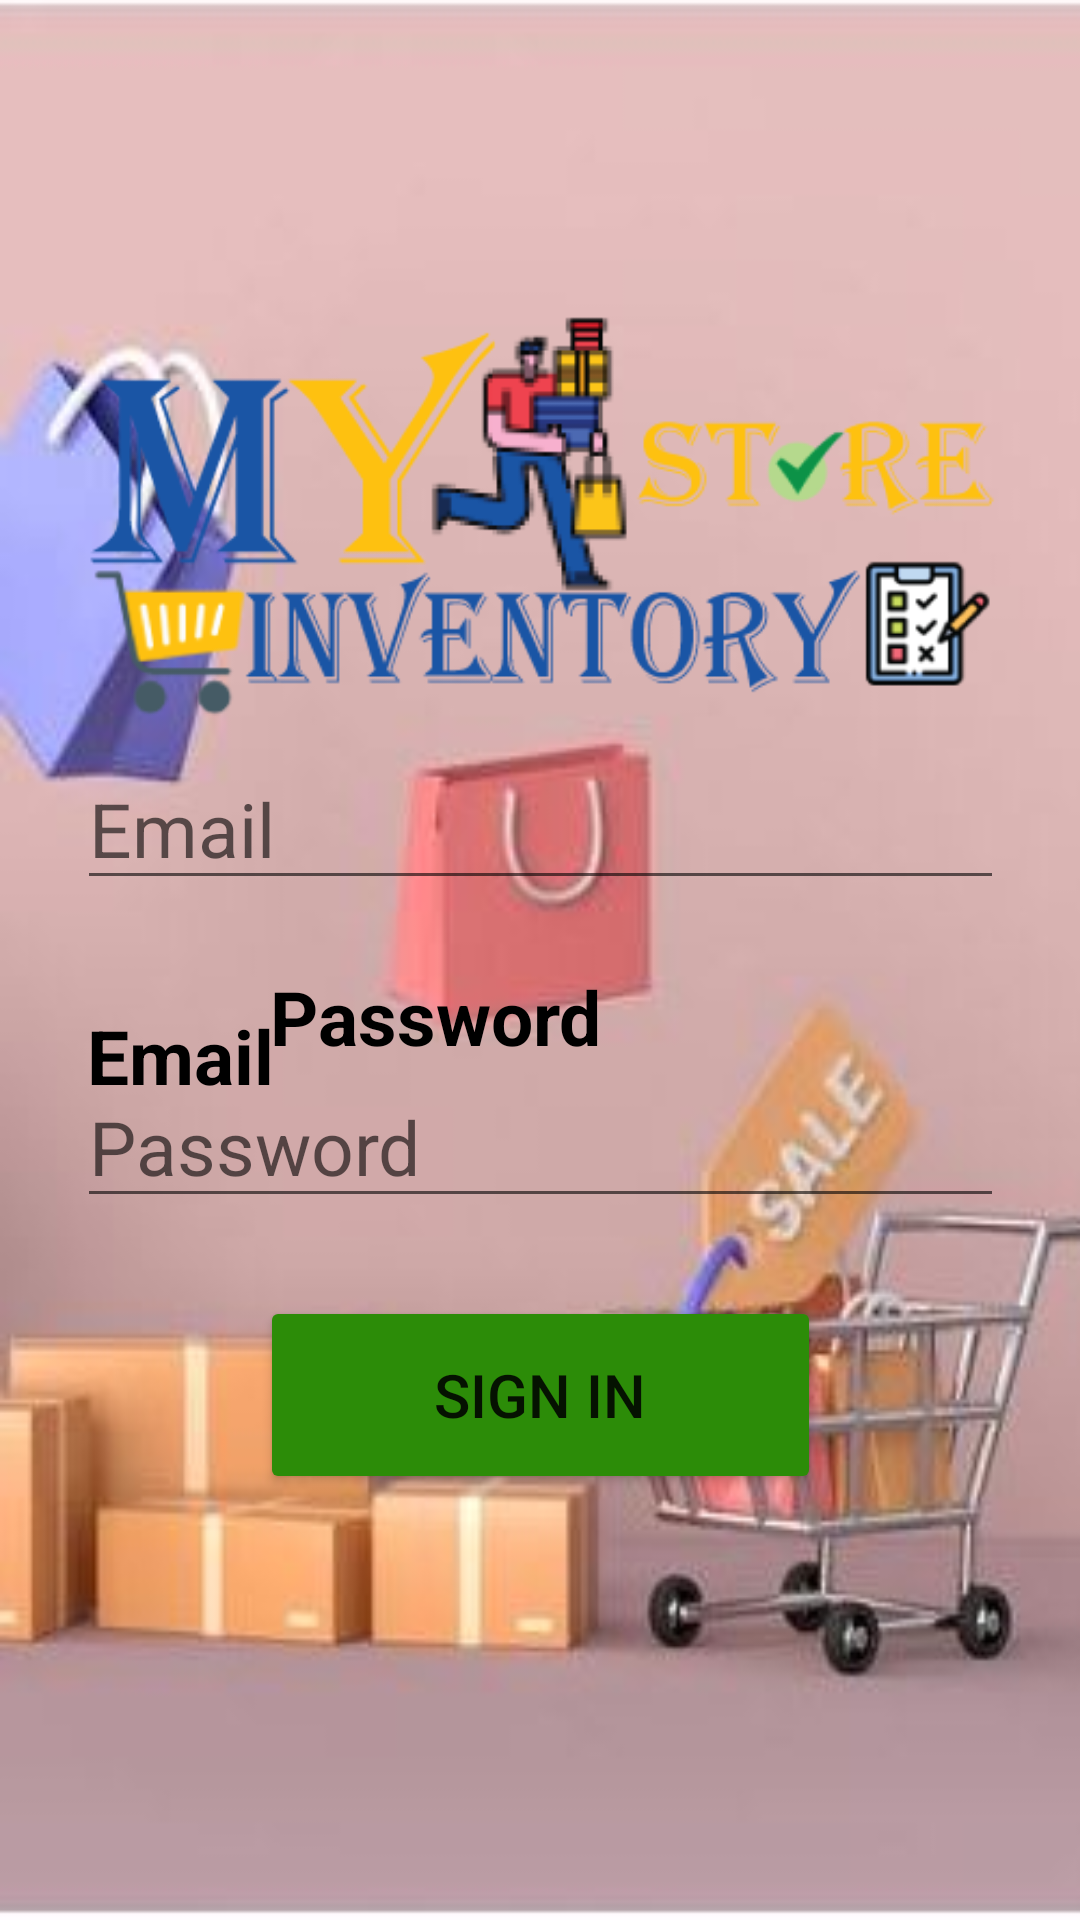

Android layout source for this screen:
<!-- AndroidManifest.xml: application theme Theme.Ivs -->
<!-- res/layout/activity_ivs4signin.xml -->
<?xml version="1.0" encoding="utf-8"?>
<androidx.constraintlayout.widget.ConstraintLayout xmlns:android="http://schemas.android.com/apk/res/android"
    xmlns:app="http://schemas.android.com/apk/res-auto"
    xmlns:tools="http://schemas.android.com/tools"
    android:background="@drawable/bkg3"
    android:layout_width="match_parent"
    android:layout_height="match_parent"
    tools:context=".Ivs4SignIn">

    <ImageView
        android:id="@+id/imageView5"
        android:layout_width="wrap_content"
        android:layout_height="wrap_content"
        android:layout_marginTop="50dp"
        android:layout_marginBottom="452dp"
        app:layout_constraintBottom_toBottomOf="parent"
        app:layout_constraintEnd_toEndOf="parent"
        app:layout_constraintHorizontal_bias="0.0"
        app:layout_constraintStart_toStartOf="parent"
        app:layout_constraintTop_toTopOf="parent"
        app:layout_constraintVertical_bias="0.1"
        app:srcCompat="@drawable/ivm" />

    <TextView
        android:id="@+id/textView22"
        android:layout_width="wrap_content"
        android:layout_height="wrap_content"
        android:layout_marginStart="60dp"
        android:layout_marginTop="20dp"
        android:layout_marginEnd="300dp"
        android:text="Email"
        android:textColor="@color/black"
        android:textSize="25sp"
        android:textStyle="bold"
        app:layout_constraintEnd_toEndOf="parent"
        app:layout_constraintStart_toStartOf="parent"
        app:layout_constraintTop_toBottomOf="@+id/imageView5"
        tools:ignore="MissingConstraints" />

    <EditText
        android:id="@+id/editTextTextEmailAddress"
        android:layout_width="309dp"
        android:layout_height="50dp"
        android:layout_marginBottom="340dp"
        android:ems="10"
        android:hint="Email"
        android:inputType="textEmailAddress"
        android:textSize="25sp"
        app:layout_constraintBottom_toBottomOf="parent"
        app:layout_constraintEnd_toEndOf="parent"
        app:layout_constraintStart_toStartOf="parent"
        app:layout_constraintTop_toBottomOf="@+id/editTextTextPersonName"
        tools:ignore="MissingConstraints,UnknownIdInLayout" />

    <TextView
        android:id="@+id/textView28"
        android:layout_width="wrap_content"
        android:layout_height="wrap_content"
        android:layout_marginStart="90dp"
        android:layout_marginTop="22dp"
        android:layout_marginEnd="210dp"
        android:layout_marginBottom="7dp"
        android:text="Password"
        android:textColor="@color/black"
        android:textSize="25sp"
        android:textStyle="bold"
        app:layout_constraintBottom_toTopOf="@+id/editTextTextPassword"
        app:layout_constraintEnd_toEndOf="parent"
        app:layout_constraintHorizontal_bias="0.0"
        app:layout_constraintStart_toStartOf="parent"
        app:layout_constraintTop_toBottomOf="@+id/editTextTextEmailAddress"
        app:layout_constraintVertical_bias="0.0"
        tools:ignore="MissingConstraints" />

    <EditText
        android:id="@+id/editTextTextPassword"
        android:layout_width="309dp"
        android:layout_height="50dp"
        android:ems="10"
        android:hint="Password"
        android:inputType="textPassword"
        android:textSize="25sp"
        app:layout_constraintBottom_toBottomOf="parent"
        app:layout_constraintEnd_toEndOf="parent"
        app:layout_constraintStart_toStartOf="parent"
        app:layout_constraintTop_toBottomOf="@+id/editTextTextEmailAddress"
        app:layout_constraintVertical_bias="0.193"
        tools:ignore="MissingConstraints" />

    <Button
        android:id="@+id/signin2"
        android:layout_width="187dp"
        android:layout_height="66dp"
        android:backgroundTint="#2c8c08"
        android:text="Sign In"
        android:textSize="20sp"
        app:layout_constraintBottom_toBottomOf="parent"
        app:layout_constraintEnd_toEndOf="parent"
        app:layout_constraintStart_toStartOf="parent"
        app:layout_constraintTop_toBottomOf="@+id/editTextTextPassword"
        app:layout_constraintVertical_bias="0.154"
        tools:ignore="MissingConstraints" />


</androidx.constraintlayout.widget.ConstraintLayout>
<!-- resources referenced by this layout -->
<resources>
  <color name="black">#FF000000</color>
  <!-- drawable bkg3: jpg bitmap (drawable-v24, 20255 bytes) -->
  <!-- drawable ivm: png bitmap (drawable-v24, 29920 bytes) -->
  <style name="Theme.Ivs" parent="Theme.MaterialComponents.DayNight.DarkActionBar">
          
          <item name="colorPrimary">@color/purple_500</item>
          <item name="colorPrimaryVariant">@color/purple_700</item>
          <item name="colorOnPrimary">@color/white</item>
          
          <item name="colorSecondary">@color/teal_200</item>
          <item name="colorSecondaryVariant">@color/teal_700</item>
          <item name="colorOnSecondary">@color/black</item>
          
          <item name="android:statusBarColor" tools:targetApi="l">?attr/colorPrimaryVariant</item>
          
      </style>
  <color name="purple_500">#FF6200EE</color>
  <color name="purple_700">#FF3700B3</color>
  <color name="white">#FFFFFFFF</color>
  <color name="teal_200">#FF03DAC5</color>
  <color name="teal_700">#FF018786</color>
</resources>
